Photos from the image-classification dataset "betel_dataset" in the GitHub repository BANUKABHANUTEJA/betel-leaf-disease-classification-main. Its 5 classes are: anthracnose, healthy leaf, leaf rot, leaf spot, bacterial leaf.

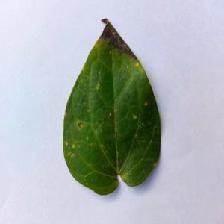
Label: anthracnose

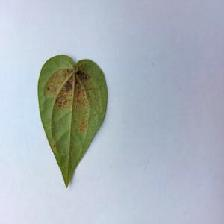
Label: bacterial leaf

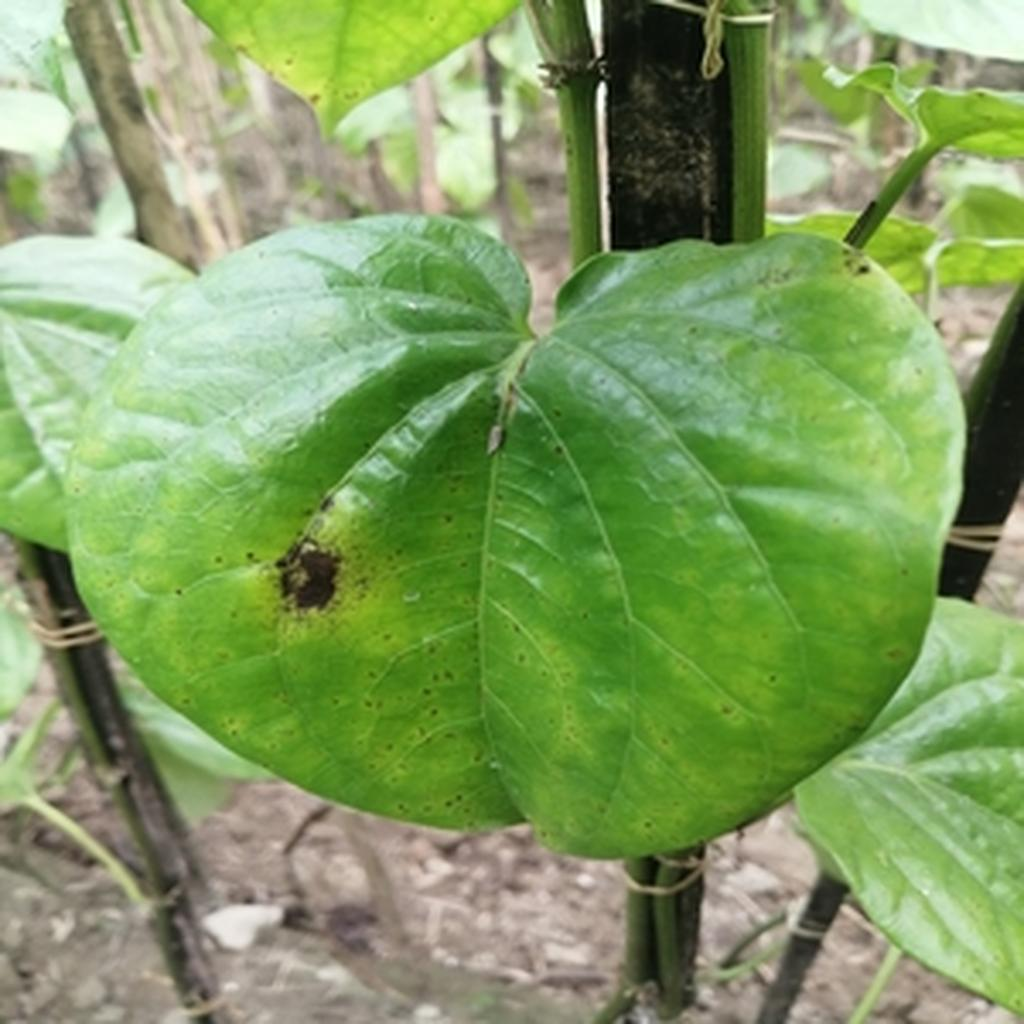
Label: leaf rot

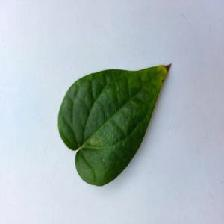
Label: bacterial leaf

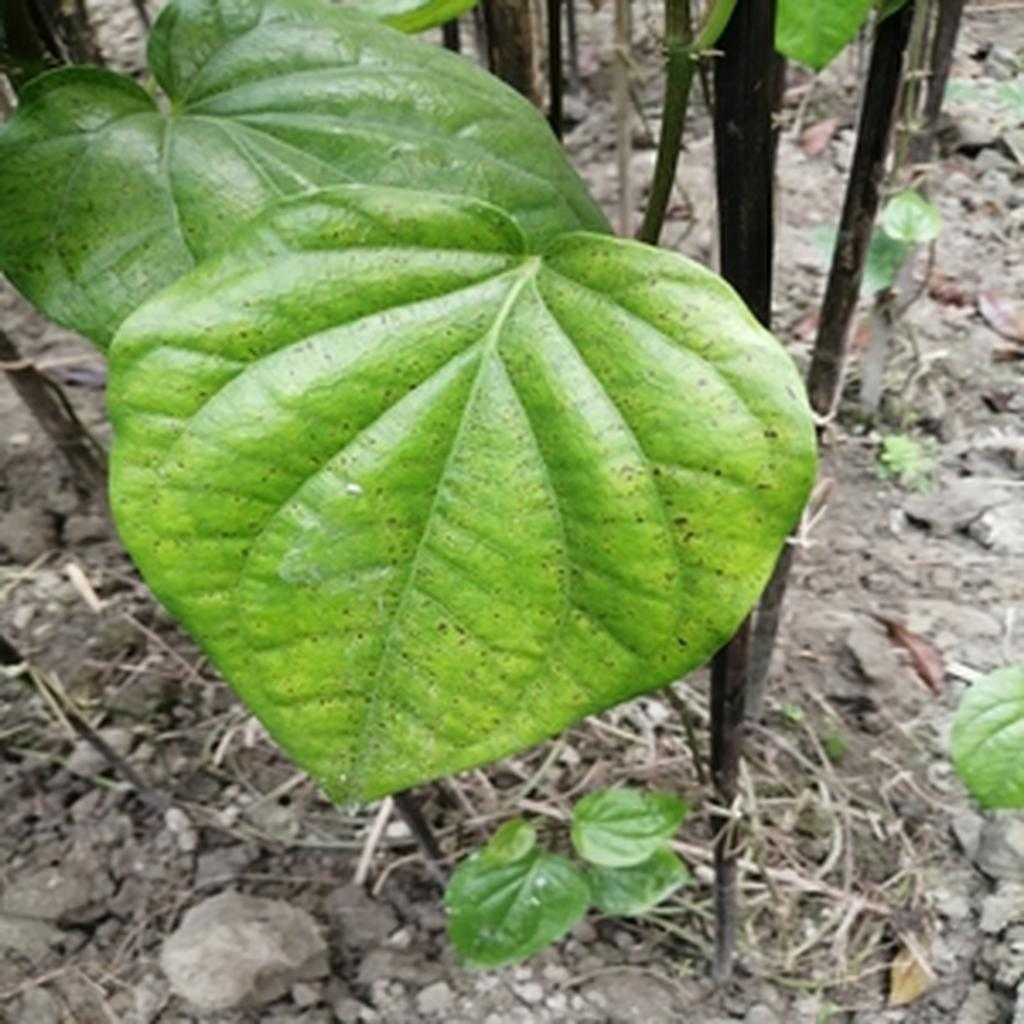
Label: leaf spot

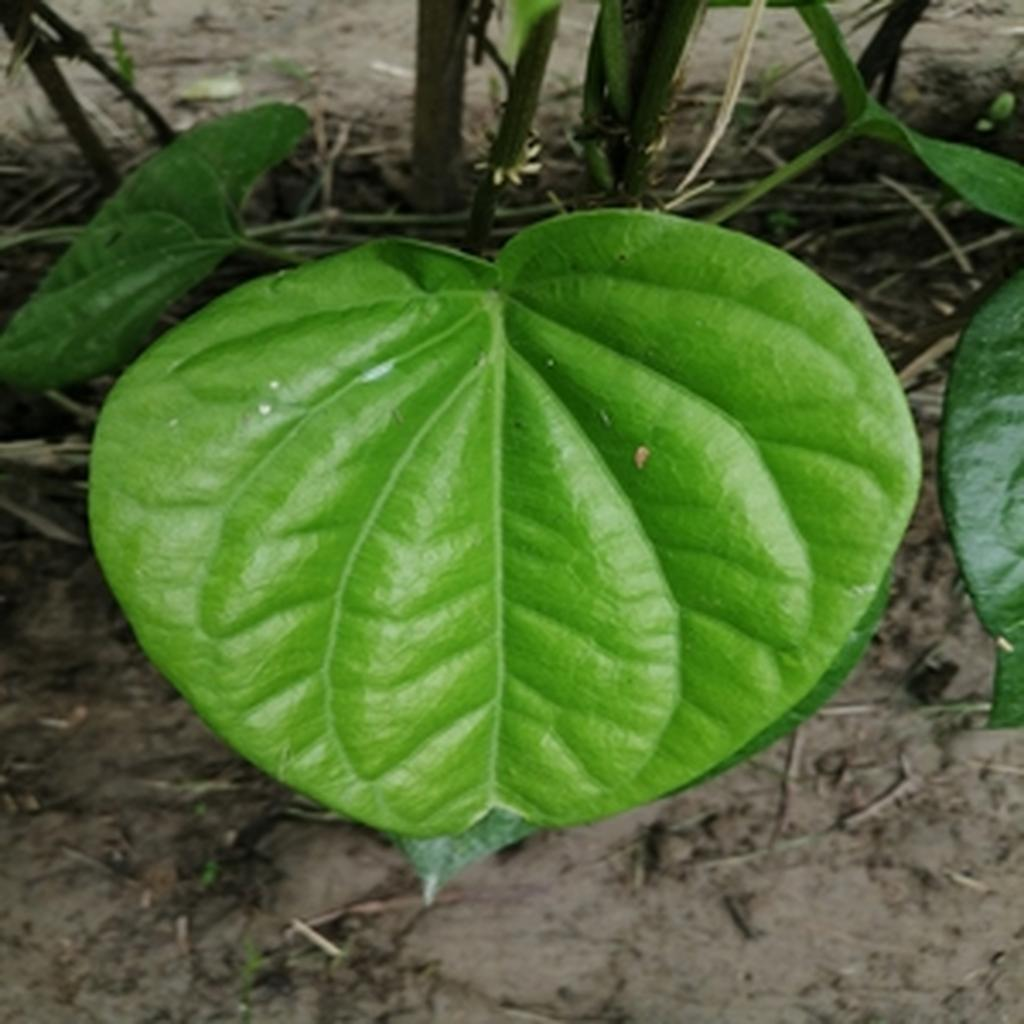
Label: healthy leaf
